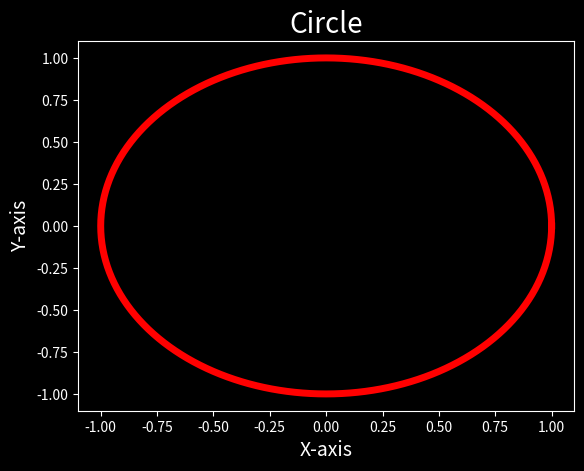

Write the Python code that produced this figure.
import matplotlib.pyplot as plt
import math

x_values = []
y_values = []

for degree in range (361): # 0 to 360 degrees
    radians = math.radians(degree) # Convert degrees to radians
    x = math.cos(radians)
    y = math.sin(radians)

    x_values.append(x)
    y_values.append(y)

plt.style.use("dark_background")

figure, graph = plt.subplots() # Create a figure and axis
plt.plot(x_values, y_values, color = "red", linewidth = 5) # Plot the circle

graph.set_title("Circle", fontsize = 20)
graph.set_xlabel("X-axis", fontsize = 14)
graph.set_ylabel("Y-axis", fontsize = 14)

plt.show()